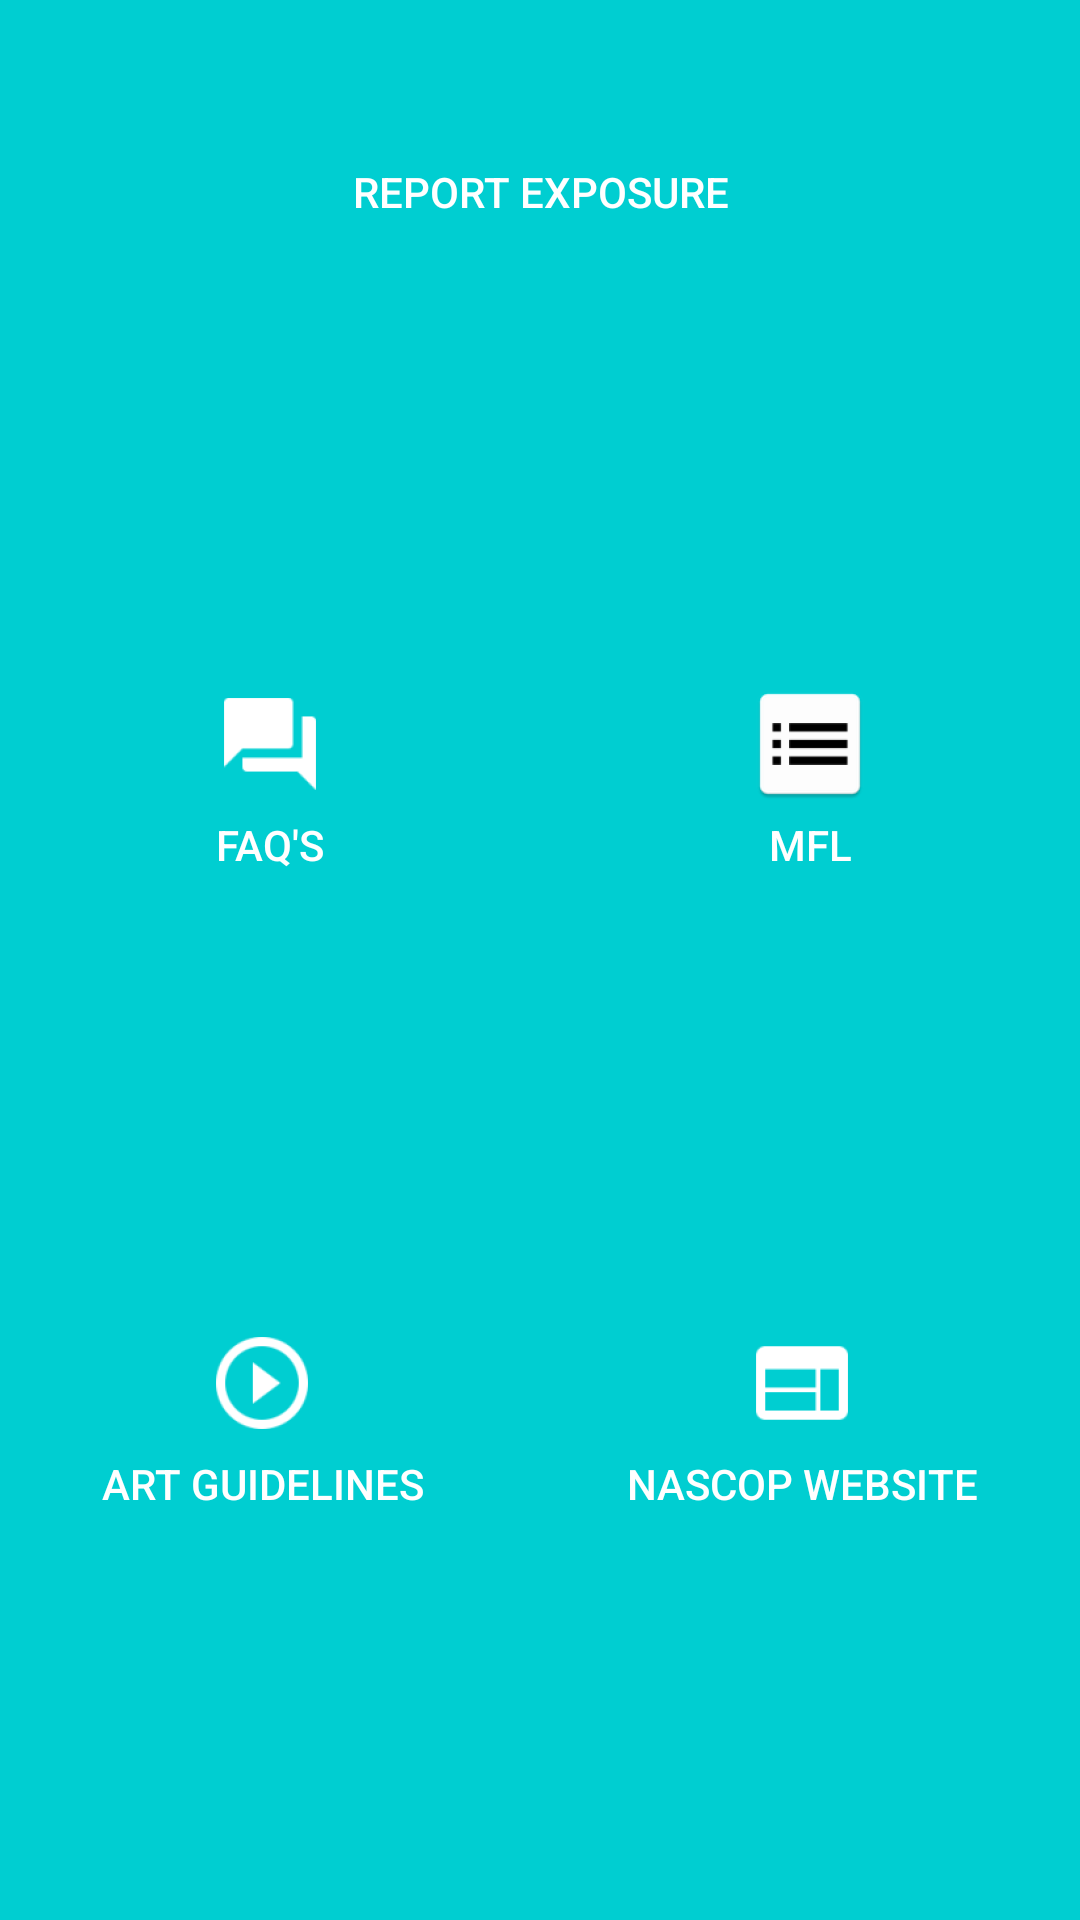

Here is an Android app screen rendered from its layout file. Give the layout XML and the strings, colors and styles it references.
<!-- AndroidManifest.xml: application theme AppTheme.NoActionBar -->
<!-- res/layout/home.xml -->
<?xml version="1.0" encoding="utf-8"?>

<androidx.coordinatorlayout.widget.CoordinatorLayout xmlns:android="http://schemas.android.com/apk/res/android"
    xmlns:app="http://schemas.android.com/apk/res-auto"
    xmlns:tools="http://schemas.android.com/tools"
    android:layout_width="match_parent"
    android:layout_height="match_parent"
    android:fitsSystemWindows="true"
    >

    <com.google.android.material.appbar.AppBarLayout
        android:layout_width="match_parent"
        android:layout_height="wrap_content"
        android:theme="@style/AppTheme.AppBarOverlay">


    </com.google.android.material.appbar.AppBarLayout>

    <include layout="@layout/homepage" />


</androidx.coordinatorlayout.widget.CoordinatorLayout>
<!-- res/layout/homepage.xml (included above) -->
<LinearLayout xmlns:android="http://schemas.android.com/apk/res/android"
    xmlns:tools="http://schemas.android.com/tools"
    android:layout_width="match_parent"
    android:layout_height="match_parent"
    android:orientation="vertical"
    android:layout_gravity="center"
    android:background="#00CED1">


    <LinearLayout
        android:layout_width="match_parent"
        android:layout_height="wrap_content"
        android:layout_weight="1"
        android:layout_marginTop="40dp"
        >

        
            
            
            
            
            
            
            
            
            

            


        <Button
            android:id="@+id/btnReport"
            android:layout_width="wrap_content"
            android:layout_height="wrap_content"
            android:text="@string/report"
            android:layout_weight="1"
            android:textColor="#fff"
            android:drawableTop="@mipmap/expo"
            style="?android:attr/borderlessButtonStyle"
            />



    </LinearLayout>


    <LinearLayout
        android:layout_width="match_parent"
        android:layout_height="wrap_content"
        android:layout_weight="1"
        >

        <Button
            android:onClick="faq"
            android:layout_width="wrap_content"
            android:layout_height="wrap_content"
            android:layout_weight="1"
            android:textColor="#fff"
            android:text="FAQ's"
            android:drawableTop="@mipmap/faqasset"
            style="?android:attr/borderlessButtonStyle"
            />


        <Button
            android:onClick="mfl"
            android:layout_width="wrap_content"
            android:layout_height="wrap_content"
            android:text="@string/mfl"
            android:textColor="#fff"
            android:drawableTop="@mipmap/listasset"
            android:layout_weight="1"
            style="?android:attr/borderlessButtonStyle"
            />

    </LinearLayout>

    <LinearLayout
        android:layout_width="match_parent"
        android:layout_height="wrap_content"
        android:layout_weight="1"
        >


        <Button
            android:onClick="artguidelines"
            android:layout_width="wrap_content"
            android:layout_height="wrap_content"
            android:text="@string/Art"
            android:textColor="#fff"
            android:drawableTop="@mipmap/artasset"
            android:layout_weight="1"
            style="?android:attr/borderlessButtonStyle"
            />

        <Button
            android:onClick="nascopwebsite"
            android:layout_width="wrap_content"
            android:layout_height="wrap_content"
            android:layout_weight="1"
            android:textColor="#fff"
            android:text="@string/nascop_website"
            android:drawableTop="@mipmap/webasset"
            style="?android:attr/borderlessButtonStyle"
            />

    </LinearLayout>


</LinearLayout>
<!-- resources referenced by this layout -->
<resources>
  <!-- mipmap artasset: png bitmap (mipmap-hdpi, 1332 bytes) -->
  <!-- mipmap faqasset: png bitmap (mipmap-mdpi, 351 bytes) -->
  <!-- mipmap listasset: png bitmap (mipmap-hdpi, 724 bytes) -->
  <!-- mipmap webasset: png bitmap (mipmap-mdpi, 288 bytes) -->
  <string name="Art">ART Guidelines</string>
  <string name="mfl">MFL</string>
  <string name="nascop_website">Nascop Website</string>
  <string name="report">Report Exposure</string>
  <style name="AppTheme.AppBarOverlay" parent="ThemeOverlay.AppCompat.Light">
          
          <item name="colorPrimary">@color/colorPrimary</item>
          <item name="colorPrimaryDark">@color/colorAccent</item>
          <item name="colorAccent">@color/colorAccent</item>
          </style>
  <style name="AppTheme.NoActionBar">
          <item name="windowActionBar">false</item>
          <item name="windowNoTitle">true</item>
      </style>
  <color name="colorPrimary">#3F51B5</color>
  <color name="colorAccent">#FF4081</color>
</resources>
